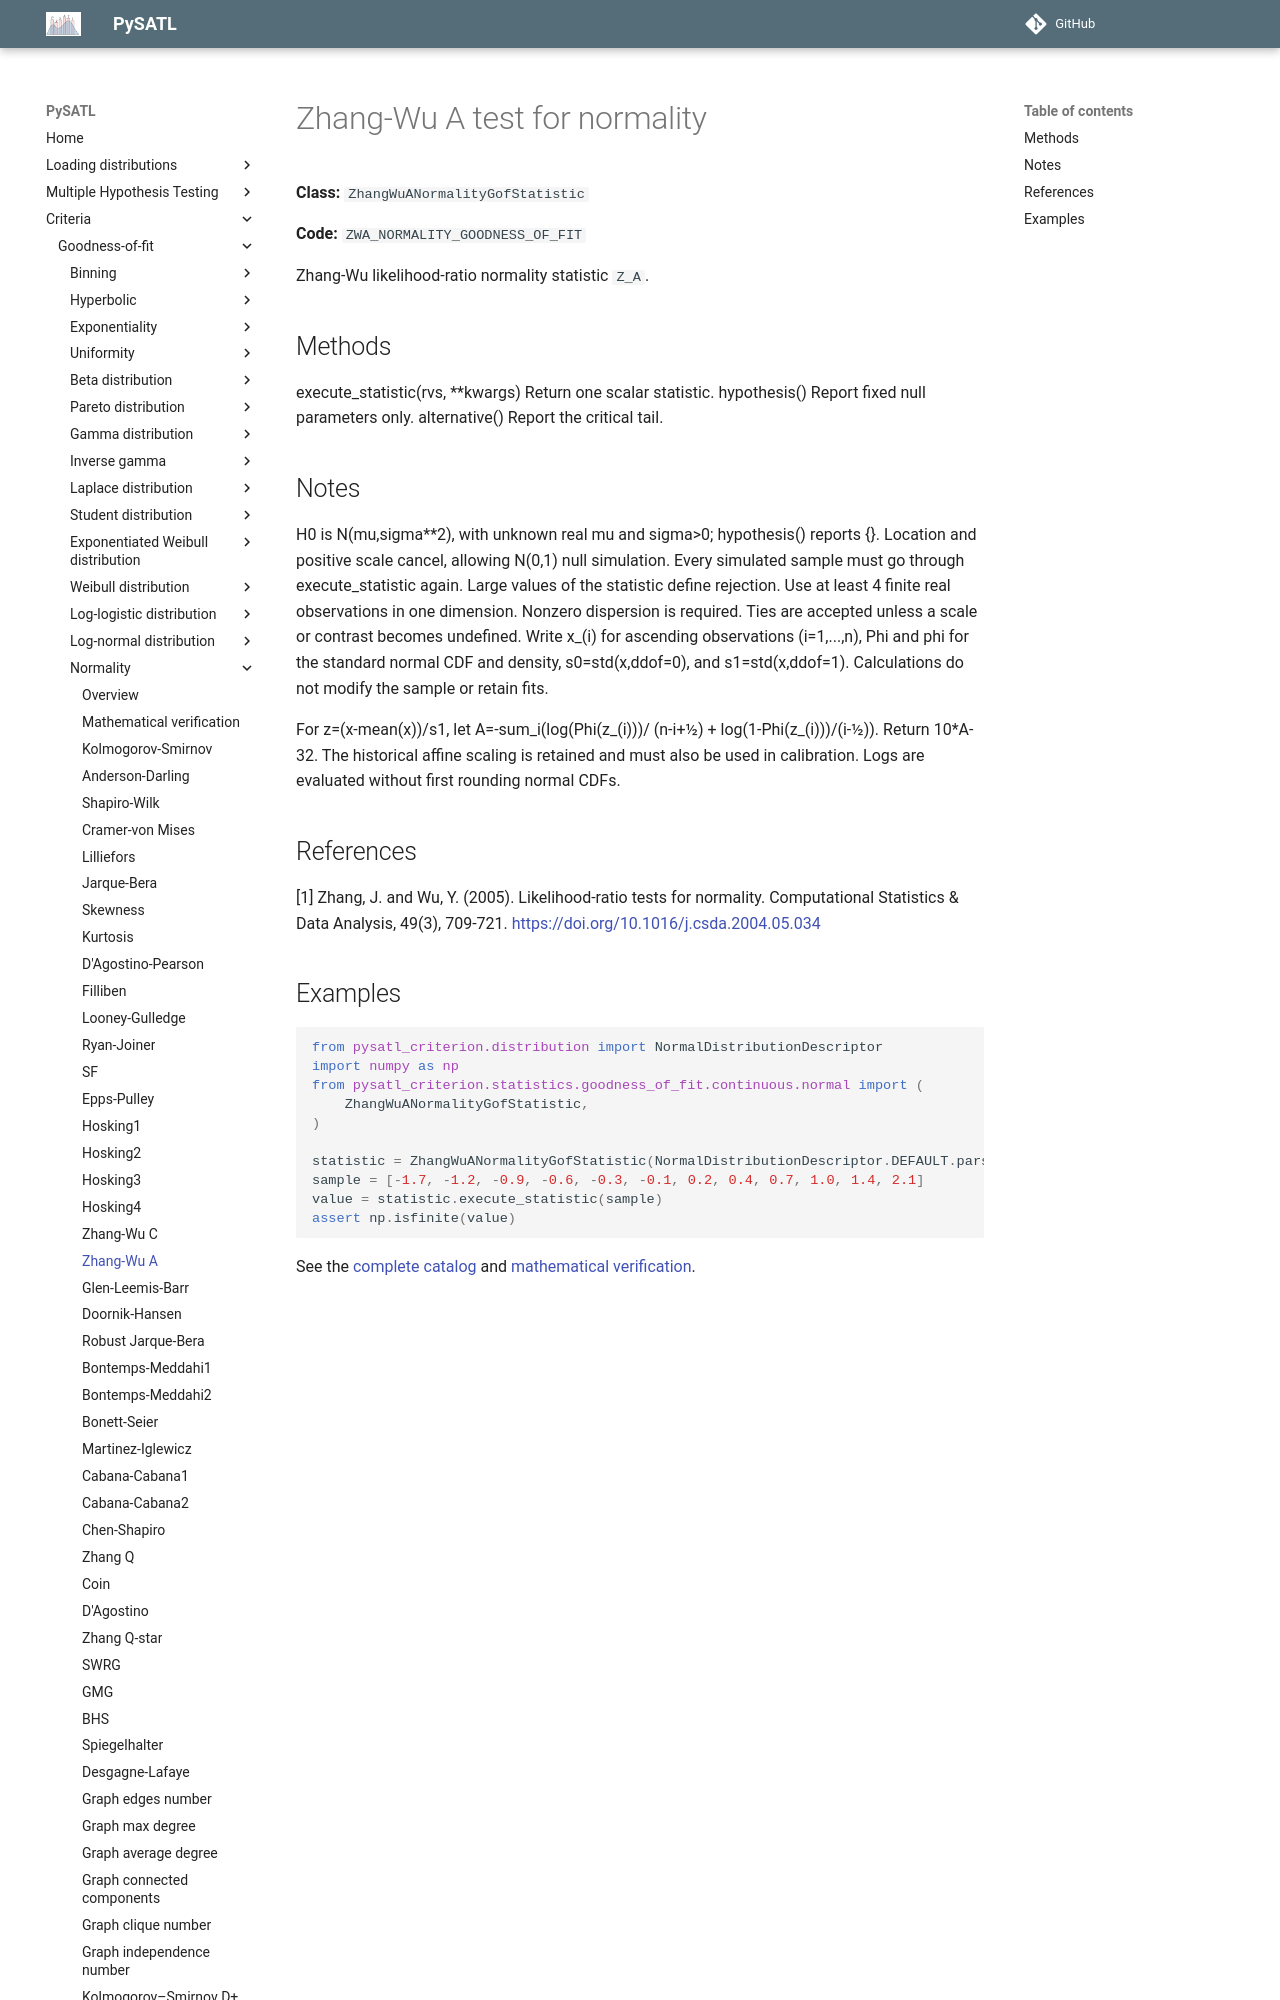

repository: PySATL/pysatl-criterion · page: en/main/criteria/goodness-of-fit/normality/zhang_wu_a_normality_criterion/index.html · generator: mkdocs

# Zhang-Wu A test for normality

**Class:** `ZhangWuANormalityGofStatistic`

**Code:** `ZWA_NORMALITY_GOODNESS_OF_FIT`

Zhang-Wu likelihood-ratio normality statistic ``Z_A``.

## Methods

execute_statistic(rvs, **kwargs)
    Return one scalar statistic.
hypothesis()
    Report fixed null parameters only.
alternative()
    Report the critical tail.

## Notes

H0 is N(mu,sigma**2), with unknown real mu and sigma>0; hypothesis() reports {}.
Location and positive scale cancel, allowing N(0,1) null simulation.
Every simulated sample must go through execute_statistic again.
Large values of the statistic define rejection. Use at least 4
finite real observations in one dimension. Nonzero dispersion is required.
Ties are accepted unless a scale or contrast becomes undefined.
Write x_(i) for ascending observations (i=1,...,n), Phi and phi for
the standard normal CDF and density, s0=std(x,ddof=0), and
s1=std(x,ddof=1). Calculations do not modify the sample or retain fits.

For z=(x-mean(x))/s1, let A=-sum_i(log(Phi(z_(i)))/
(n-i+1/2) + log(1-Phi(z_(i)))/(i-1/2)). Return 10*A-32.
The historical affine scaling is retained and must also be used in
calibration. Logs are evaluated without first rounding normal CDFs.

## References

[1] Zhang, J. and Wu, Y. (2005).
   Likelihood-ratio tests for normality.
   Computational Statistics & Data Analysis, 49(3), 709-721.
   https://doi.org/10.1016/j.csda.2004.05.034
